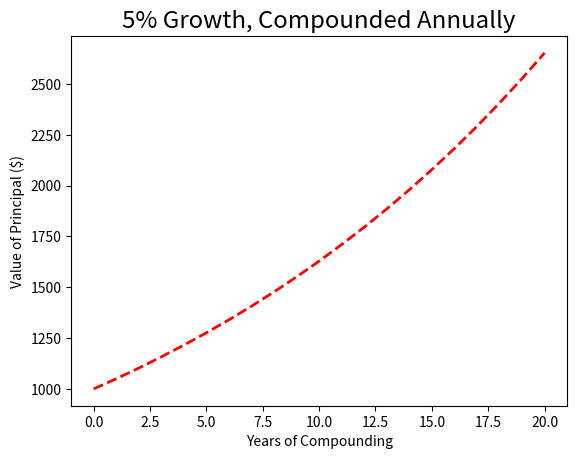

Write the Python code that produced this figure.
# Simple plotting example taken from intro to computation and programming using
# python from Guttag. Pylab replace with matplotlib.pyplot as it's use is 
# currently discourage.


import matplotlib.pyplot as pl

principal = 1000
interest_rate = 0.05
years = 20
values = []
for i in range(years + 1):
    values.append(principal)
    principal += principal * interest_rate
pl.plot(values, 'r--', linewidth = 2)
pl.title('5% Growth, Compounded Annually', fontsize = 'xx-large')
pl.xlabel('Years of Compounding', fontsize = 'medium')
pl.ylabel('Value of Principal ($)', fontsize = 'medium')
pl.show()
